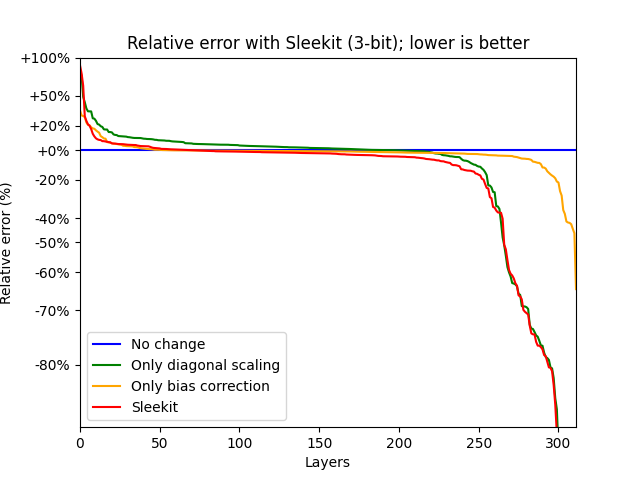

Source data for this figure (header and first rows):
Data	Standard	Correction	Scaling	ScalingBiasOrder	ScalingOrder	ScalingBias
bloom-560m/0.mlp.dense_4h_to_h	0.0003375	0.0003277	0.0003025	0.0002889	0.0002929	0.0002968
bloom-560m/0.mlp.dense_h_to_4h	0.004658	0.004933	0.005097	0.004852	0.004909	0.004863
bloom-560m/0.self_attention.dense	7.602342520840466e-05	7.413160346914083e-05	8.315739978570491e-05	7.574606570415199e-05	7.669208571314812e-05	7.603994163218886e-05
bloom-560m/0.self_attention.query_key_va…	0.008079	0.007776	0.007787	0.007488	0.007501	0.007561
bloom-560m/1.mlp.dense_4h_to_h	0.0003363	0.0003313	0.0003333	0.0003176	0.0003189	0.0003294
bloom-560m/1.mlp.dense_h_to_4h	0.006254	0.006388	0.006534	0.006345	0.006363	0.006362
bloom-560m/1.self_attention.dense	7.353330875048414e-05	7.1899572503753e-05	8.155099203577265e-05	7.244032167363912e-05	7.358158472925425e-05	7.304648170247674e-05
bloom-560m/1.self_attention.query_key_va…	0.008596	0.008626	0.008842	0.008697	0.008672	0.008766
bloom-560m/10.mlp.dense_4h_to_h	0.00084	0.0008238	0.0007418	0.000716	0.0007178	0.0007385
bloom-560m/10.mlp.dense_h_to_4h	0.009287	0.008806	0.009047	0.008533	0.008749	0.008546
bloom-560m/10.self_attention.dense	0.0003063	0.000305	0.0003061	0.0002946	0.0002953	0.0003028
bloom-560m/10.self_attention.query_key_v…	0.2238	0.1864	0.04044	0.03836	0.03831	0.03851
bloom-560m/11.mlp.dense_4h_to_h	0.0007163	0.0007065	0.0007037	0.0006672	0.0006676	0.0006963
bloom-560m/11.mlp.dense_h_to_4h	0.009948	0.009531	0.009448	0.008881	0.009086	0.008945
bloom-560m/11.self_attention.dense	0.0003	0.0002977	0.0003046	0.0002957	0.0002975	0.0002987
bloom-560m/11.self_attention.query_key_v…	0.1418	0.1359	0.02755	0.02697	0.02637	0.02703
bloom-560m/12.mlp.dense_4h_to_h	0.0007831	0.0007773	0.000787	0.0007488	0.0007495	0.0007797
bloom-560m/12.mlp.dense_h_to_4h	0.01191	0.01181	0.01173	0.01129	0.01132	0.01139
bloom-560m/12.self_attention.dense	0.0002958	0.0002941	0.0002944	0.0002887	0.0002898	0.0002921
bloom-560m/12.self_attention.query_key_v…	0.171	0.1634	0.03619	0.03491	0.03445	0.03484
bloom-560m/13.mlp.dense_4h_to_h	0.0007549	0.0007479	0.0007578	0.0007174	0.0007183	0.0007479
bloom-560m/13.mlp.dense_h_to_4h	0.01187	0.01167	0.01198	0.01158	0.01166	0.01164
bloom-560m/13.self_attention.dense	0.0003168	0.0003155	0.0003181	0.0003114	0.0003128	0.0003153
bloom-560m/13.self_attention.query_key_v…	0.1486	0.1527	0.03662	0.03524	0.03463	0.0363
bloom-560m/14.mlp.dense_4h_to_h	0.0007922	0.0007855	0.0007928	0.0007533	0.0007539	0.0007858
bloom-560m/14.mlp.dense_h_to_4h	0.01159	0.01169	0.0119	0.01168	0.01158	0.01171
bloom-560m/14.self_attention.dense	0.0002541	0.0002531	0.0002521	0.0002504	0.0002511	0.0002506
bloom-560m/14.self_attention.query_key_v…	0.1491	0.1521	0.03904	0.0374	0.03655	0.03929
bloom-560m/15.mlp.dense_4h_to_h	0.0008476	0.0008426	0.0008508	0.0008167	0.000817	0.0008445
bloom-560m/15.mlp.dense_h_to_4h	0.0119	0.01197	0.01222	0.01198	0.0119	0.01201
bloom-560m/15.self_attention.dense	0.000281	0.0002789	0.0002795	0.0002703	0.0002713	0.0002734
bloom-560m/15.self_attention.query_key_v…	0.1231	0.1356	0.03737	0.0362	0.03534	0.037
bloom-560m/16.mlp.dense_4h_to_h	0.0009455	0.0009409	0.0009523	0.0009092	0.0009103	0.0009408
bloom-560m/16.mlp.dense_h_to_4h	0.01235	0.01243	0.01234	0.0121	0.012	0.01218
bloom-560m/16.self_attention.dense	0.000292	0.0002904	0.0002918	0.0002839	0.0002856	0.0002871
bloom-560m/16.self_attention.query_key_v…	0.1516	0.1586	0.03961	0.03831	0.03741	0.03963
bloom-560m/17.mlp.dense_4h_to_h	0.001127	0.00112	0.001123	0.001069	0.001069	0.001116
bloom-560m/17.mlp.dense_h_to_4h	0.01178	0.01215	0.01226	0.01211	0.01186	0.01216
bloom-560m/17.self_attention.dense	0.0002945	0.0002929	0.0002985	0.0002866	0.000288	0.0002904
bloom-560m/17.self_attention.query_key_v…	0.09334	0.1124	0.03149	0.03114	0.03013	0.03192
bloom-560m/18.mlp.dense_4h_to_h	0.00135	0.001344	0.001351	0.001288	0.001289	0.001342
bloom-560m/18.mlp.dense_h_to_4h	0.01229	0.01282	0.0127	0.0127	0.01228	0.01277
bloom-560m/18.self_attention.dense	0.0004024	0.0003977	0.0004146	0.0003982	0.000403	0.0004
bloom-560m/18.self_attention.query_key_v…	0.1171	0.1119	0.03154	0.03134	0.03047	0.03142
bloom-560m/19.mlp.dense_4h_to_h	0.001644	0.001638	0.001668	0.001582	0.001584	0.00164
bloom-560m/19.mlp.dense_h_to_4h	0.01272	0.01324	0.01324	0.01321	0.01279	0.01323
bloom-560m/19.self_attention.dense	0.0004943	0.0004916	0.0005128	0.0004832	0.0004864	0.0004919
bloom-560m/19.self_attention.query_key_v…	0.1505	0.1577	0.03467	0.03469	0.03339	0.03465
bloom-560m/2.mlp.dense_4h_to_h	0.000515	0.0005095	0.0005142	0.0004887	0.0004895	0.0005082
bloom-560m/2.mlp.dense_h_to_4h	0.009528	0.009618	0.009842	0.009607	0.009601	0.009635
bloom-560m/2.self_attention.dense	7.344037294387817e-05	7.320860459003597e-05	7.490358257200569e-05	7.208406168501824e-05	7.254796219058335e-05	7.204830762930214e-05
bloom-560m/2.self_attention.query_key_va…	0.01004	0.01006	0.01012	0.01001	0.01	0.01007
bloom-560m/20.mlp.dense_4h_to_h	0.002538	0.002511	0.002695	0.002385	0.002387	0.002442
bloom-560m/20.mlp.dense_h_to_4h	0.01297	0.01376	0.01364	0.01359	0.01313	0.01361
bloom-560m/20.self_attention.dense	0.0009008	0.0008934	0.001008	0.0008917	0.0009001	0.0009179
bloom-560m/20.self_attention.query_key_v…	0.192	0.1963	0.03762	0.0376	0.03702	0.03758
bloom-560m/21.mlp.dense_4h_to_h	0.007058	0.006757	0.007422	0.006003	0.006067	0.006084
bloom-560m/21.mlp.dense_h_to_4h	0.01381	0.0138	0.0147	0.0137	0.01372	0.01387
bloom-560m/21.self_attention.dense	0.003191	0.002989	0.003043	0.002557	0.00262	0.002547
bloom-560m/21.self_attention.query_key_v…	0.2063	0.2053	0.04271	0.0443	0.04113	0.04404
... 252 more rows
